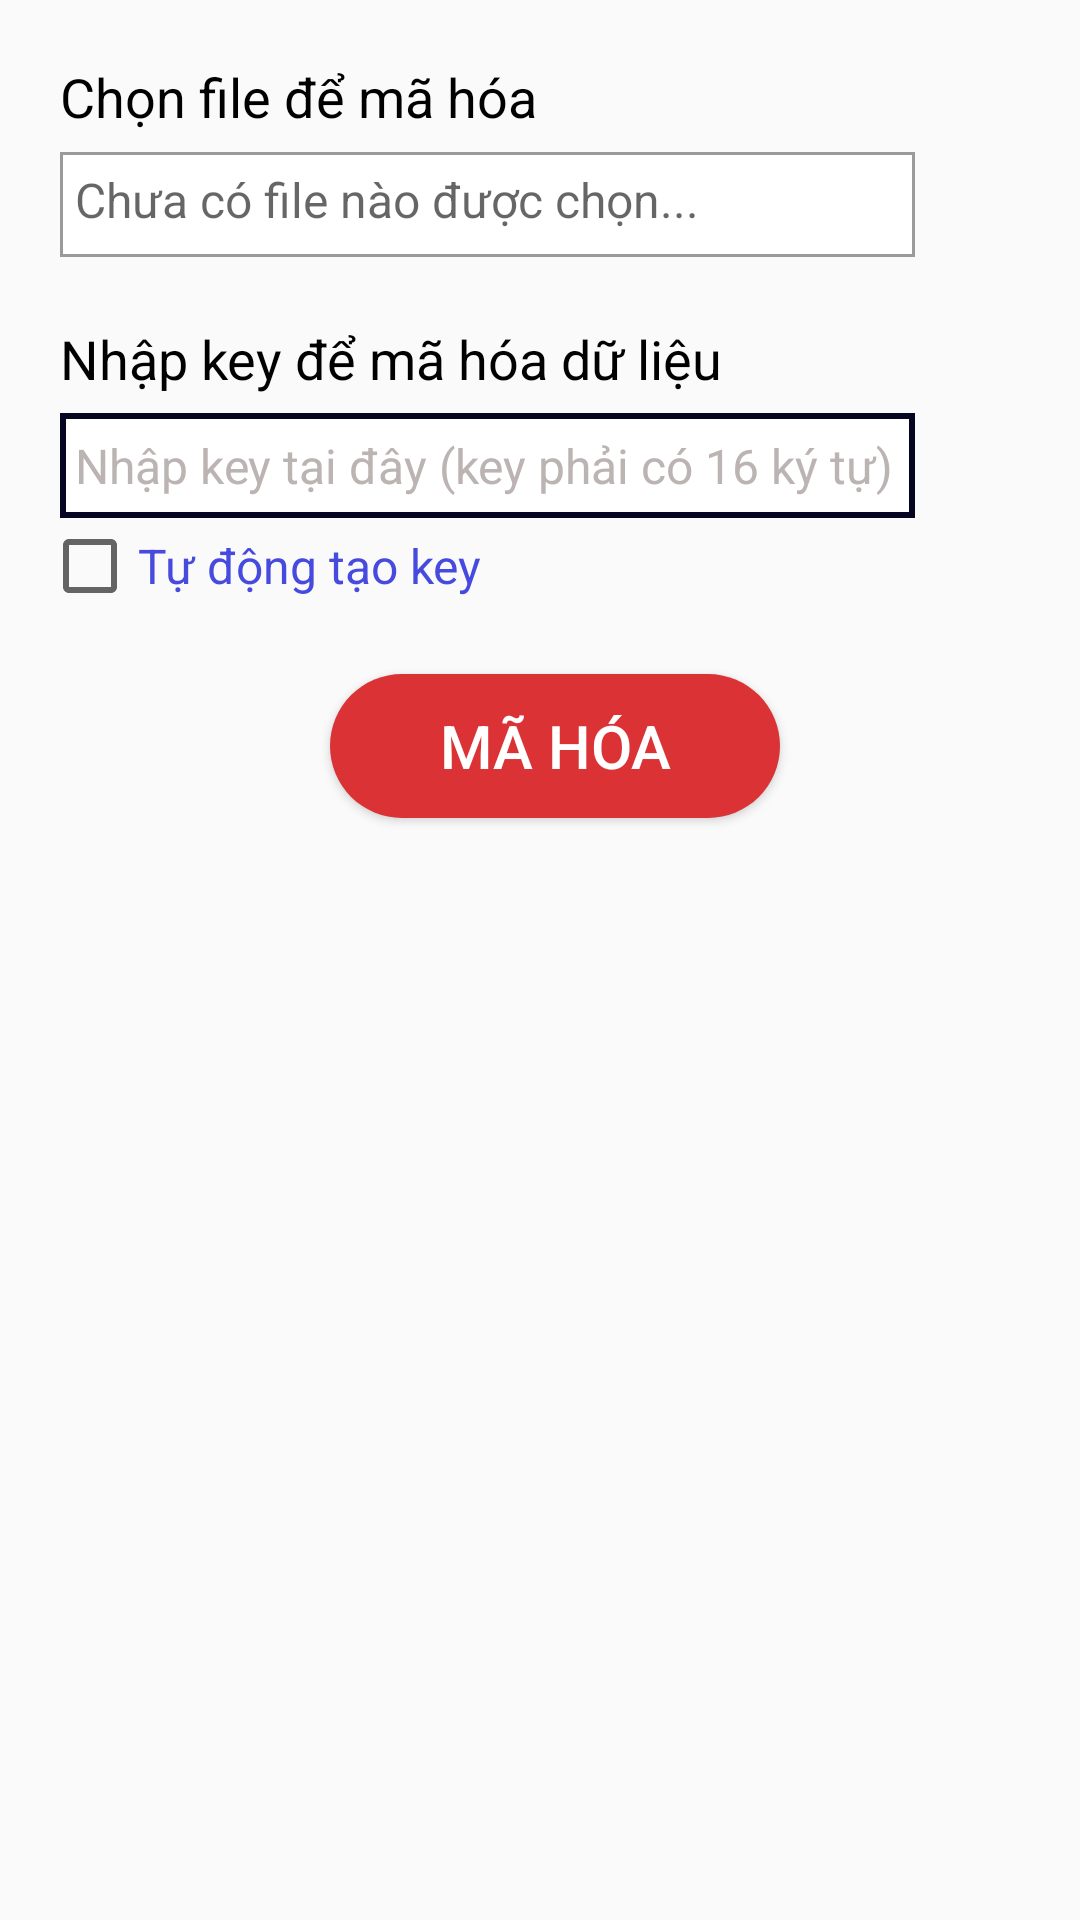

The Android layout XML behind this screen, and the referenced resources:
<!-- AndroidManifest.xml: application theme AppTheme -->
<!-- res/layout/fragment_encrypt.xml -->
<?xml version="1.0" encoding="utf-8"?>
<FrameLayout xmlns:android="http://schemas.android.com/apk/res/android"
    xmlns:tools="http://schemas.android.com/tools"
    android:layout_width="match_parent"
    android:layout_height="match_parent"
    tools:context=".activity.EncryptFragment">

    
    <LinearLayout
        android:layout_width="match_parent"
        android:layout_height="match_parent"
        android:orientation="vertical"
        android:layout_marginLeft="10dp">
        <TextView
            android:layout_width="wrap_content"
            android:layout_height="wrap_content"
            android:text="Chọn file để mã hóa"
            android:textColor="#000000"
            android:textSize="18sp"
            android:layout_marginLeft="10dp"
            android:layout_marginTop="20dp"/>
        <LinearLayout
            android:layout_width="match_parent"
            android:layout_height="wrap_content"
            android:layout_marginTop="3dp"
            android:layout_marginLeft="10dp">
            <TextView
                android:id="@+id/tvFileName"
                android:layout_width="285dp"
                android:layout_height="35dp"
                android:hint="Chưa có file nào được chọn..."
                android:textSize="16sp"
                android:textColor="#282525"
                android:padding="5dp"
                android:background="@drawable/corners"/>
            <Button
                android:id="@+id/btnChooseFile"
                android:layout_width="40dp"
                android:layout_height="40dp"
                android:background="@drawable/icon_search"
                android:layout_marginLeft="10dp"/>
        </LinearLayout>
        <TextView
            android:layout_width="wrap_content"
            android:layout_height="wrap_content"
            android:text="Nhập key để mã hóa dữ liệu"
            android:textColor="#000000"
            android:textSize="18sp"
            android:layout_marginLeft="10dp"
            android:layout_marginTop="20dp"/>
        <LinearLayout
            android:layout_width="match_parent"
            android:layout_height="wrap_content"
            android:layout_marginTop="3dp"
            android:layout_marginLeft="10dp">
            <EditText
                android:id="@+id/edtKeyEncrypt"
                android:layout_width="285dp"
                android:layout_height="35dp"
                android:hint="Nhập key tại đây (key phải có 16 ký tự)"
                android:singleLine="true"
                android:textColorHint="#bcb3b3"
                android:textSize="16sp"
                android:maxLength="16"
                android:textColor="#000000"
                android:padding="5dp"
                android:layout_marginTop="3dp"
                android:background="@drawable/corners_edt"/>
            <Button
                android:id="@+id/btnRandom"
                android:layout_width="35dp"
                android:layout_height="35dp"
                android:background="@drawable/icon_random"
                android:layout_marginLeft="10dp"
                android:visibility="gone"/>
        </LinearLayout>
        <CheckBox
            android:id="@+id/ckbRandom"
            android:layout_width="wrap_content"
            android:layout_height="wrap_content"
            android:text="Tự động tạo key"
            android:checked="false"
            android:textSize="16sp"
            android:textColor="#474adf"
            android:layout_marginLeft="4dp"/>
        <Button
            android:id="@+id/btnEncrypt"
            android:layout_width="150dp"
            android:layout_height="wrap_content"
            android:text="Mã hóa"
            android:textColor="#fff"
            android:textSize="20sp"
            android:layout_gravity="center"
            android:layout_marginTop="20dp"
            android:background="@drawable/btn_red"/>
    </LinearLayout>

</FrameLayout>
<!-- resources referenced by this layout -->
<resources>
  <!-- drawable btn_red (drawable) -->
  <?xml version="1.0" encoding="utf-8"?>
  
  
  <selector xmlns:android="http://schemas.android.com/apk/res/android">
      <item
          android:state_enabled="true"
          android:state_pressed="true"
          android:drawable="@drawable/btn_red_pressed" />
  
      <item
          android:state_enabled="true"
          android:drawable="@drawable/btn_red_default" />
  
      <item
          android:state_enabled="false"
          android:drawable="@drawable/btn_disable" />
  </selector>
  <!-- drawable corners (drawable) -->
  <?xml version="1.0" encoding="utf-8"?>
  
  <shape xmlns:android="http://schemas.android.com/apk/res/android">
  
      <solid
          android:color="#ffffff" />
  
      <stroke
          android:width="1dp"
          android:color="#989b99"/>
  
  </shape>
  <!-- drawable corners_edt (drawable) -->
  <?xml version="1.0" encoding="utf-8"?>
  <shape xmlns:android="http://schemas.android.com/apk/res/android">
  
      <solid
          android:color="#ffffff" />
  
      <stroke
          android:width="2dp"
          android:color="#060623"/>
  
  </shape>
  <style name="AppTheme" parent="Theme.AppCompat.Light.DarkActionBar">
          <item name="colorPrimary">@color/colorPrimary</item>
          <item name="colorPrimaryDark">@color/colorPrimaryDark</item>
          <item name="colorAccent">@color/colorAccent</item>
      </style>
  <!-- drawable btn_red_pressed (drawable) -->
  <?xml version="1.0" encoding="utf-8"?>
  
  <shape xmlns:android="http://schemas.android.com/apk/res/android"
      android:shape="rectangle" >
  
      <corners
          android:topLeftRadius="30dp"
          android:topRightRadius="30dp"
          android:bottomLeftRadius="30dp"
          android:bottomRightRadius="30dp"/>
  
      <solid
          android:color="#f281a7" />
  </shape>
  <!-- drawable btn_red_default (drawable) -->
  <shape xmlns:android="http://schemas.android.com/apk/res/android"
      android:shape="rectangle" >
  
      <corners
          android:topLeftRadius="30dp"
          android:topRightRadius="30dp"
          android:bottomLeftRadius="30dp"
          android:bottomRightRadius="30dp"/>
  
      <solid
          android:color="#db3236" />
  
  </shape>
  <!-- drawable btn_disable (drawable) -->
  <?xml version="1.0" encoding="utf-8"?>
  
  <shape xmlns:android="http://schemas.android.com/apk/res/android"
      android:shape="rectangle" >
  
      <corners
          android:topLeftRadius="45dp"
          android:topRightRadius="45dp"
          android:bottomLeftRadius="45dp"
          android:bottomRightRadius="45dp"/>
  
      <gradient
          android:startColor="#dddddd"
          android:endColor="#dddddd"/>
  
  </shape>
  <color name="colorPrimary">#14b63f</color>
  <color name="colorPrimaryDark">#303F9F</color>
  <color name="colorAccent">#FF4081</color>
</resources>
